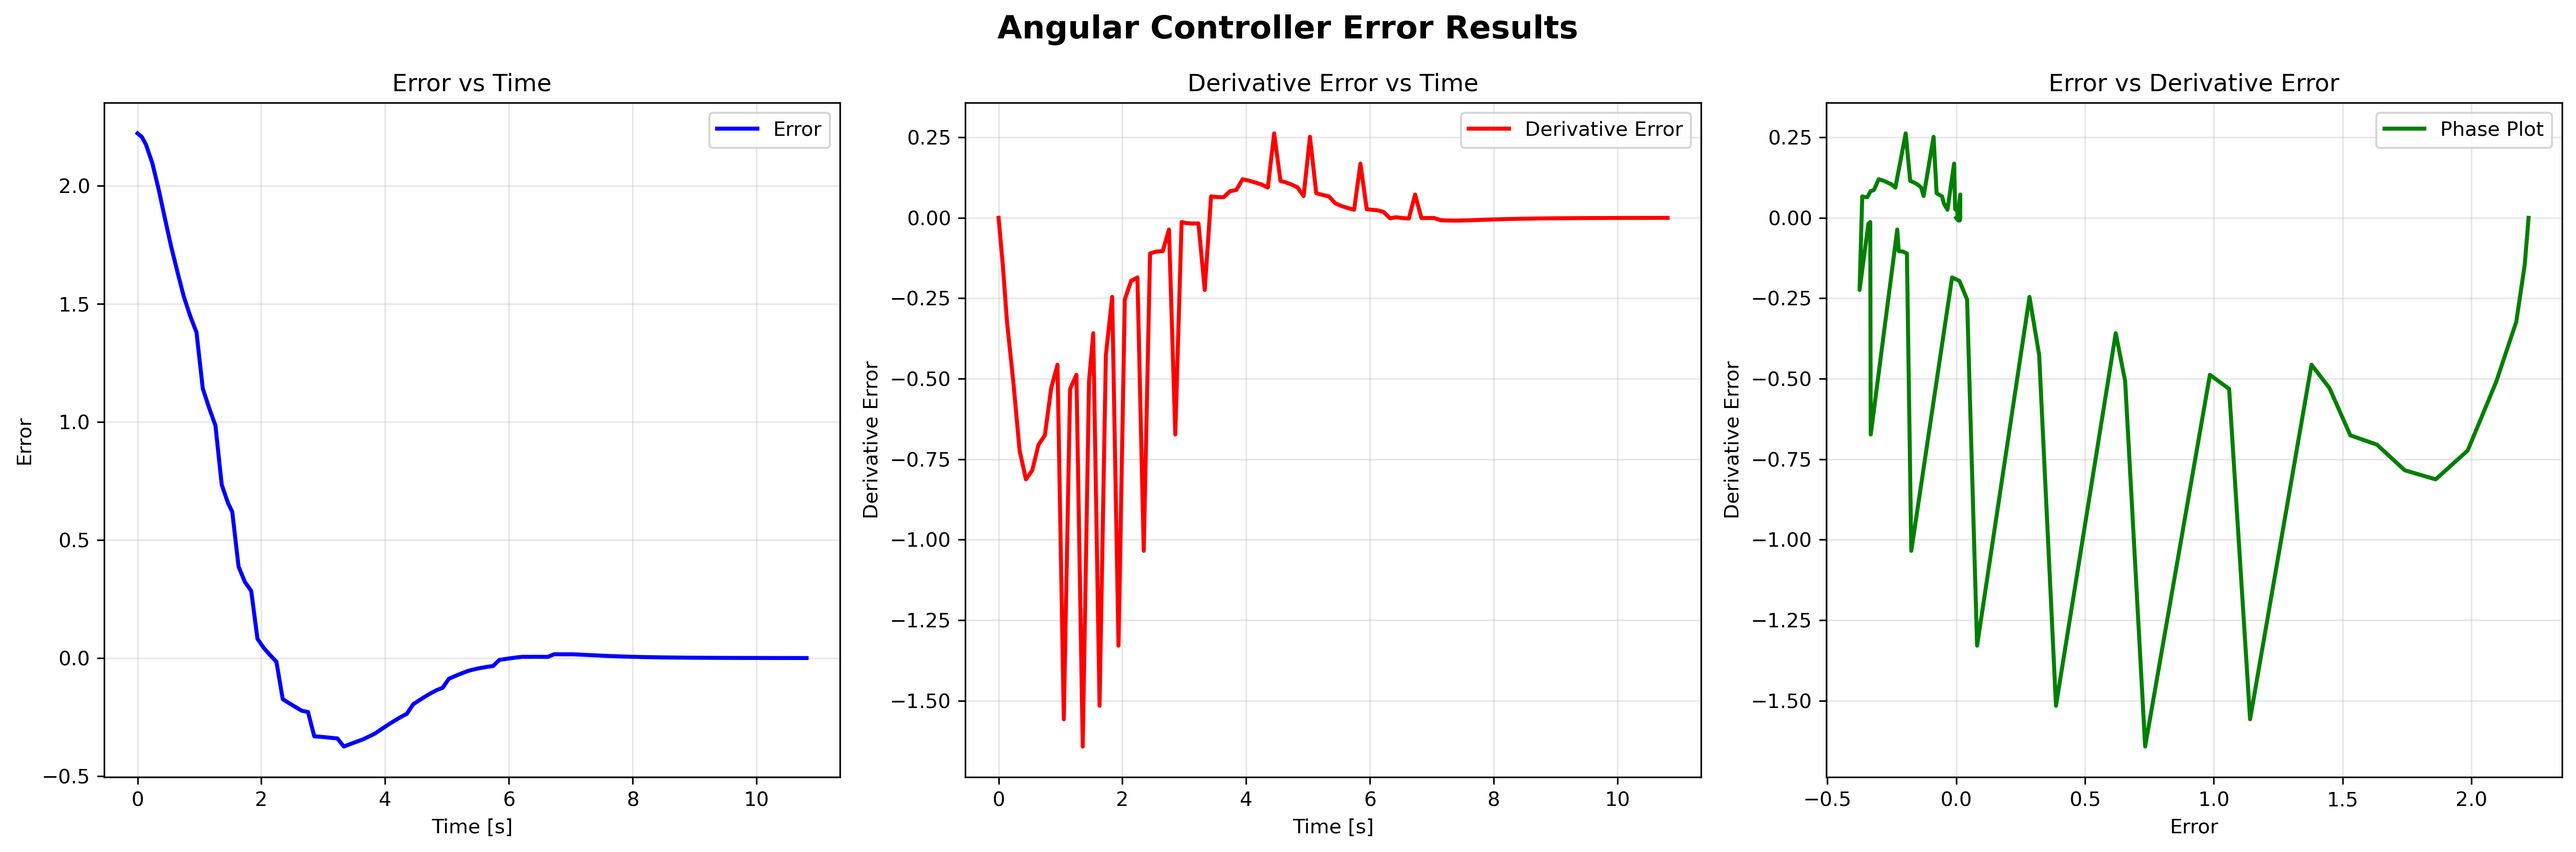

The table this chart was drawn from, first rows:
e, e_dot, e_int, stamp, 
2.221, -2.523090216058398e-06, 0.1511, 45202000000, 
2.221, -1.3625333105790995e-06, 0.1511, 45236000000, 
2.207, -0.1453, 0.3014, 45304000000, 
2.174, -0.3229, 0.2993, 45372000000, 
2.096, -0.5094, 0.4404, 45474000000, 
1.985, -0.7228, 0.4253, 45576000000, 
1.861, -0.8124, 0.404, 45678000000, 
1.741, -0.7841, 0.3799, 45780000000, 
1.633, -0.7046, 0.356, 45882000000, 
1.53, -0.6755, 0.3335, 45984000000, 
1.449, -0.5288, 0.3136, 46086000000, 
1.379, -0.4562, 0.2963, 46188000000, 
1.141, -1.558, 0.2699, 46290000000, 
1.059, -0.5314, 0.2434, 46392000000, 
0.9848, -0.4876, 0.2166, 46494000000, 
0.7335, -1.642, 0.1889, 46596000000, 
0.6559, -0.5072, 0.1615, 46698000000, 
0.6194, -0.3584, 0.09107, 46766000000, 
0.3875, -1.516, 0.1131, 46868000000, 
0.3222, -0.4266, 0.09038, 46970000000, 
0.2846, -0.2456, 0.06761, 47072000000, 
0.0813, -1.329, 0.04679, 47174000000, 
0.0425, -0.2536, 0.02777, 47276000000, 
0.01254, -0.1958, 0.009271, 47378000000, 
-0.01579, -0.1852, 0.002668, 47480000000, 
-0.1741, -1.034, -0.01206, 47582000000, 
-0.191, -0.1107, -0.0259, 47684000000, 
-0.207, -0.1047, -0.0389, 47786000000, 
-0.2229, -0.1035, -0.04222, 47888000000, 
-0.2284, -0.03629, -0.04476, 47990000000, 
-0.3314, -0.673, -0.05322, 48092000000, 
-0.3334, -0.013, -0.06073, 48194000000, 
-0.335, -0.01603, -0.04532, 48262000000, 
-0.3377, -0.01768, -0.06841, 48364000000, 
-0.3404, -0.01735, -0.06889, 48466000000, 
-0.3746, -0.224, -0.07158, 48568000000, 
-0.3644, 0.06673, -0.0734, 48670000000, 
-0.3546, 0.06445, -0.07437, 48772000000, 
-0.3448, 0.06403, -0.07234, 48874000000, 
-0.3321, 0.0827, -0.07014, 48976000000, 
-0.3189, 0.08656, -0.06771, 49078000000, 
-0.3005, 0.1199, -0.0647, 49180000000, 
-0.2828, 0.1155, -0.06135, 49282000000, 
-0.2661, 0.1097, -0.05776, 49384000000, 
-0.2502, 0.1035, -0.05434, 49486000000, 
-0.2359, 0.09389, -0.05115, 49588000000, 
-0.1957, 0.2624, -0.04636, 49690000000, 
-0.1782, 0.1145, -0.04146, 49792000000, 
-0.1669, 0.1112, -0.02452, 49860000000, 
-0.1509, 0.1042, -0.03373, 49962000000, 
-0.1364, 0.095, -0.03088, 50064000000, 
-0.126, 0.06777, -0.0281, 50166000000, 
-0.0875, 0.2517, -0.02379, 50268000000, 
-0.0758, 0.07649, -0.01967, 50370000000, 
-0.0649, 0.0712, -0.01552, 50472000000, 
-0.05468, 0.06683, -0.01329, 50574000000, 
-0.04774, 0.04536, -0.01138, 50676000000, 
-0.04213, 0.03663, -0.009829, 50778000000, 
-0.03746, 0.03053, -0.008659, 50880000000, 
-0.03361, 0.0252, -0.007698, 50982000000, 
... 51 more rows
